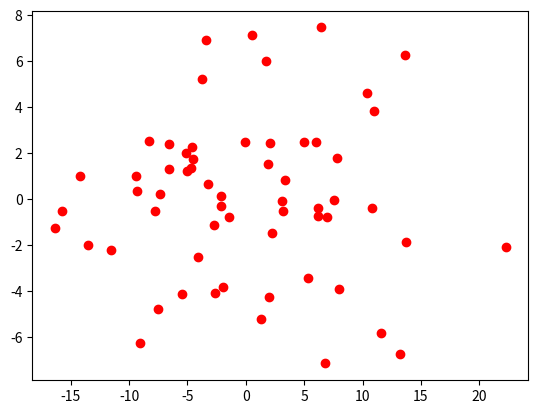

The script that saved this image:
#!/usr/bin/env python3
#-coding:utf-8-*-
#简单的三维pca尝试

import numpy as np
import matplotlib.pyplot as plt
from mpl_toolkits import mplot3d as mp3
import random as rd
import json

if __name__ == "__main__":
    # 使用 x + y + z = 3 作为点云生成平面
    # x, y, z均为随机的(正态分布)
    num = 60
    xs = 4 * np.random.randn(num) + 1
    ys = 4 * np.random.randn(num) + 1
    zs = np.array([3 - xs[i] - ys[i] + rd.gauss(0, 2) for i in range(num)])      

    fig = plt.figure(1)
    ax = mp3.Axes3D(fig)

    # 绘制三维散点图
    ax.scatter3D(xs, ys, zs, c = "red", s = 5)

    cx = np.mean(xs)
    cy = np.mean(ys)
    cz = np.mean(zs)

    xs_c = xs - cx
    ys_c = ys - cy
    zs_c = zs - cz

    cov = np.cov( np.array([xs_c, ys_c, zs_c]))
    u, s, v = np.linalg.svd(cov)

    trans = v[:2, :]

    data = np.array([xs_c, ys_c, zs_c])

    proj_data = trans.dot(data)

    xs_p = proj_data[0, :]
    ys_p = proj_data[1, :]

    fig2 = plt.figure(2)
    plt.scatter(xs_p, ys_p, c = "red")

    plt.show()

